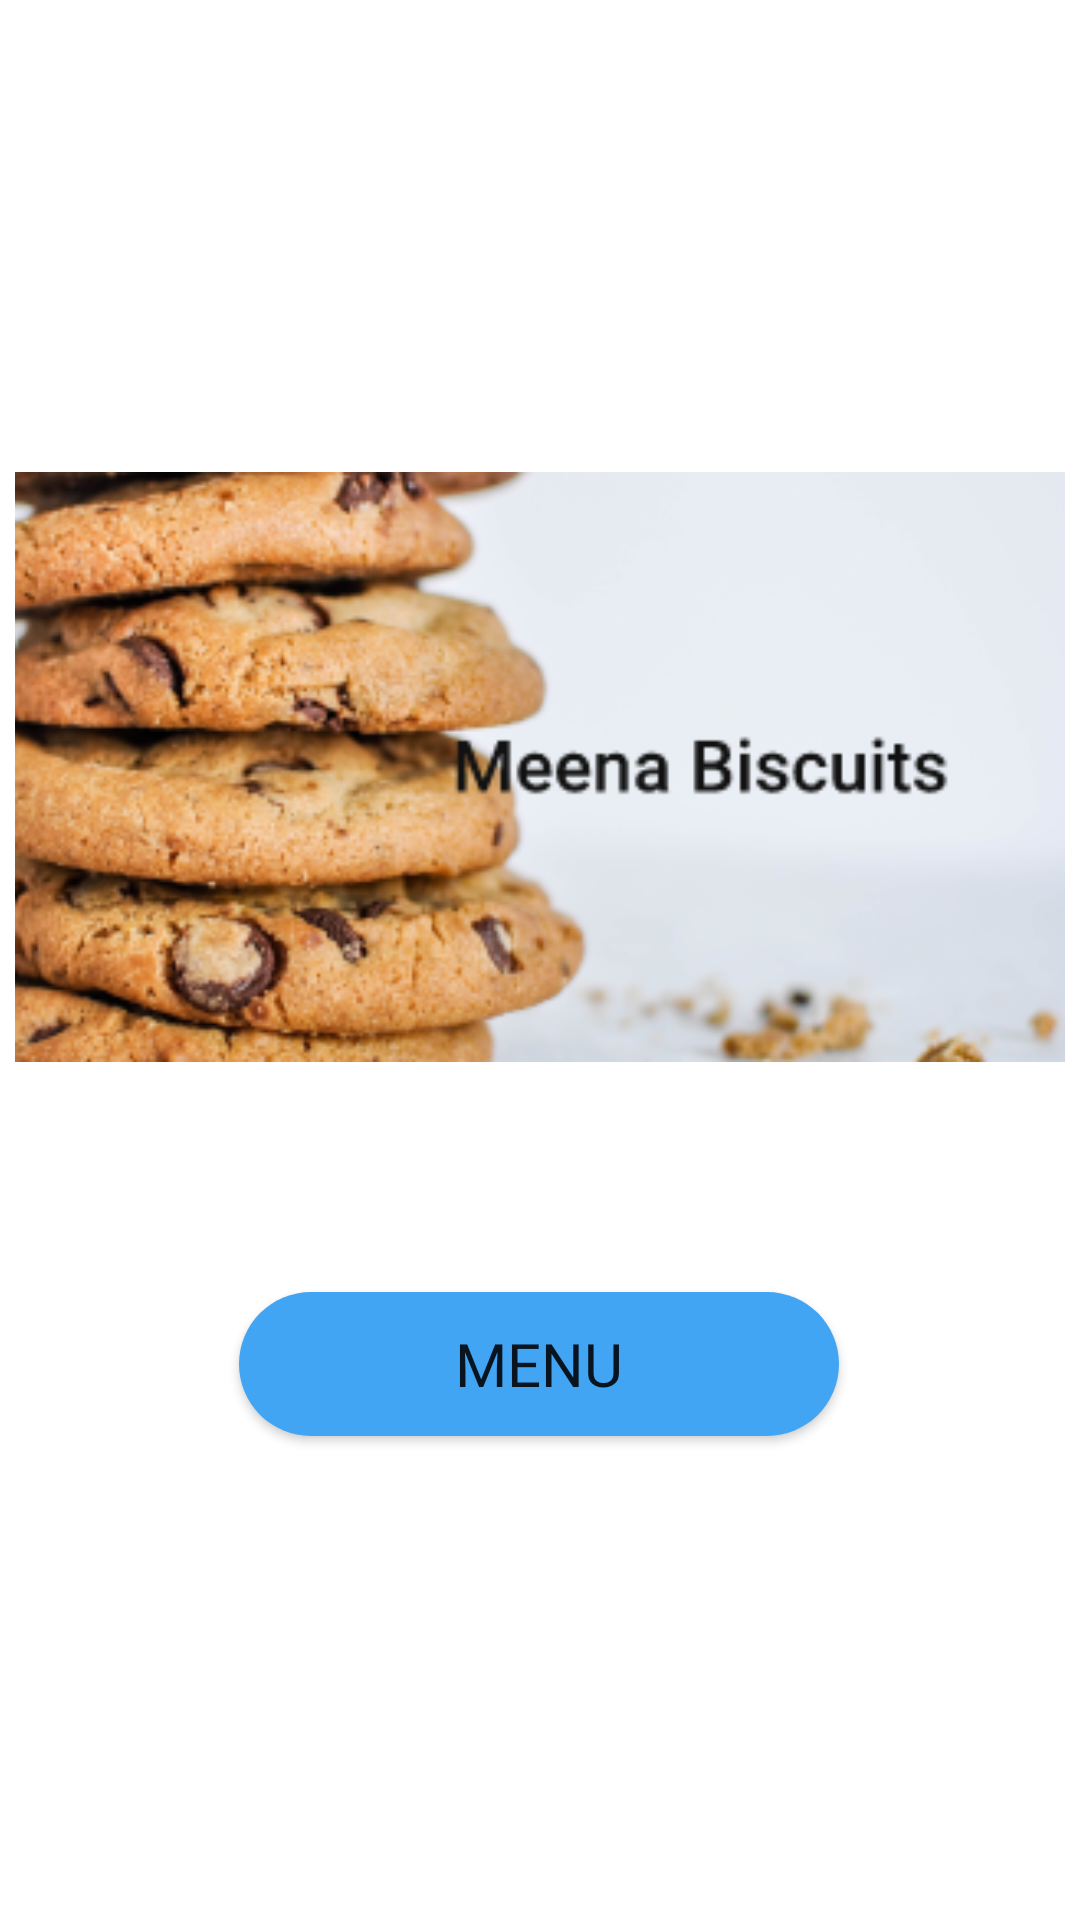

Layout XML and referenced resources for this Android screen:
<!-- AndroidManifest.xml: application theme Theme.BakeandDeliver -->
<!-- res/layout/activity_main.xml -->
<?xml version="1.0" encoding="utf-8"?>
<androidx.constraintlayout.widget.ConstraintLayout xmlns:android="http://schemas.android.com/apk/res/android"
    xmlns:app="http://schemas.android.com/apk/res-auto"
    xmlns:tools="http://schemas.android.com/tools"
    android:layout_width="match_parent"
    android:layout_height="match_parent"
    tools:context=".MainActivity">

    <ImageView
        android:id="@+id/Home_banner"
        android:layout_width="350dp"
        android:layout_height="200dp"
        android:src="@mipmap/ic_banner_foreground"
        app:layout_constraintBottom_toBottomOf="parent"
        app:layout_constraintEnd_toEndOf="parent"
        app:layout_constraintHorizontal_bias="0.491"
        app:layout_constraintStart_toStartOf="parent"
        app:layout_constraintTop_toTopOf="parent"
        app:layout_constraintVertical_bias="0.354" />

    <Button
        android:id="@+id/menubutton"
        android:layout_width="200dp"
        android:layout_height="wrap_content"
        android:elevation="10dp"
        android:textSize="20sp"
        android:text="@string/menu_button"
        android:fontFamily="@font/rubik"
        android:background="@drawable/button"
        app:layout_constraintBottom_toBottomOf="parent"
        app:layout_constraintEnd_toEndOf="parent"
        app:layout_constraintHorizontal_bias="0.498"
        app:layout_constraintStart_toStartOf="parent"
        app:layout_constraintTop_toBottomOf="@+id/Home_banner"
        app:layout_constraintVertical_bias="0.318" />

</androidx.constraintlayout.widget.ConstraintLayout>
<!-- resources referenced by this layout -->
<resources>
  <!-- drawable button (drawable) -->
  <?xml version="1.0" encoding="utf-8"?>
  <selector xmlns:android="http://schemas.android.com/apk/res/android">
      <item>
          <shape
              android:shape="rectangle">
              <solid
                  android:color="#42A5F4">
              </solid>
              <corners
                  android:radius="25dp">
  
              </corners>
          </shape>
      </item>
  
  
  </selector>
  <!-- mipmap ic_banner_foreground: png bitmap (mipmap-xhdpi, 116652 bytes) -->
  <string name="menu_button">MENU</string>
  <style name="Theme.BakeandDeliver" parent="Theme.MaterialComponents.DayNight.DarkActionBar">
          
          <item name="colorPrimary">#42A5F4</item>
          <item name="colorPrimaryVariant">#0077c1</item>
          <item name="colorOnPrimary">@color/black</item>
          
          <item name="colorSecondary">#ffb300</item>
          <item name="colorSecondaryVariant">#ffb300</item>
          <item name="colorOnSecondary">@color/black</item>
          
          <item name="android:statusBarColor" tools:targetApi="l">?attr/colorPrimaryVariant</item>
          
      </style>
  <!-- not gathered from this repository: default colours our renderer supplied (Android Studio template values) -->
  <color name="black">#FF000000</color>
</resources>
